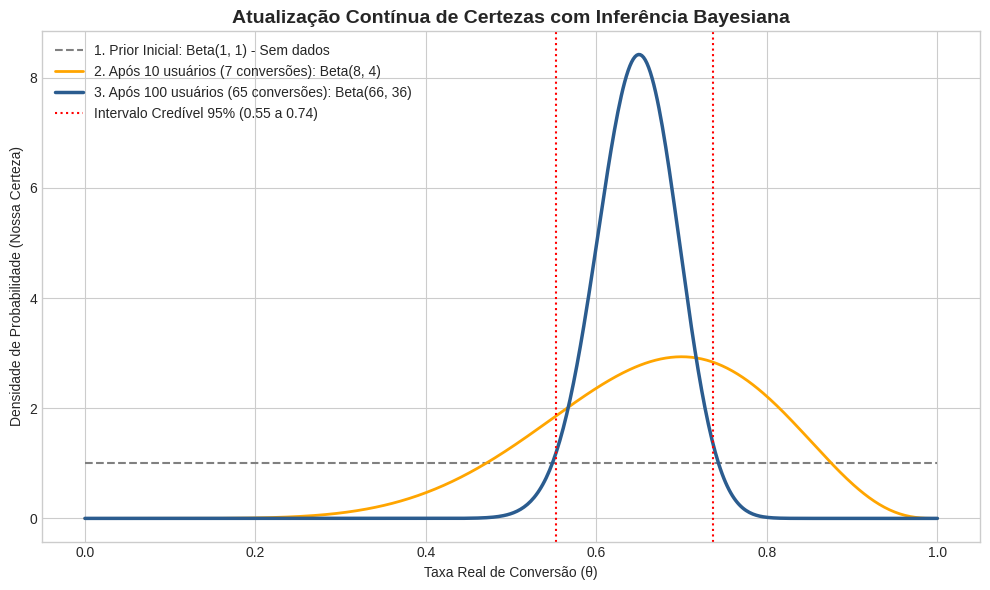

The matplotlib source for this figure:
# ==============================================================================
# LIVRO: O B-A-BA da Ciência de Dados
# Capítulo 05: Inferência Bayesiana e Atualização de Probabilidades
# Arquivo: 05_inferencia_bayesiana.py
# ==============================================================================
# Repositório Oficial de Códigos do Livro
# Execute este arquivo localmente no VS Code ou copie para o Google Colab.
# ==============================================================================

import numpy as np
import matplotlib.pyplot as plt
from scipy.stats import beta

# Configuração visual elegante
plt.style.use("seaborn-v0_8-whitegrid" if "seaborn-v0_8-whitegrid" in plt.style.available else "default")
fig, ax = plt.subplots(figsize=(10, 6))

theta = np.linspace(0, 1, 500)

# 1. Prior: Não temos ideia prévia (distribuição uniforme Beta(1, 1))
a_prior, b_prior = 1, 1
plt.plot(theta, beta.pdf(theta, a_prior, b_prior), label="1. Prior Inicial: Beta(1, 1) - Sem dados", linestyle="--", color="gray")

# 2. Primeira Evidência: 10 acessos, 7 conversões
sucessos_1, total_1 = 7, 10
a_pos1 = a_prior + sucessos_1
b_pos1 = b_prior + (total_1 - sucessos_1)
plt.plot(theta, beta.pdf(theta, a_pos1, b_pos1), label=f"2. Após 10 usuários (7 conversões): Beta({a_pos1}, {b_pos1})", color="orange", linewidth=2)

# 3. Evidência Robusta: Mais 90 acessos (totalizando 65 conversões em 100 acessos)
sucessos_2, total_2 = 65, 100
a_pos2 = a_prior + sucessos_2
b_pos2 = b_prior + (total_2 - sucessos_2)
plt.plot(theta, beta.pdf(theta, a_pos2, b_pos2), label=f"3. Após 100 usuários (65 conversões): Beta({a_pos2}, {b_pos2})", color="#2b5c8f", linewidth=2.5)

# Calculando o intervalo de credibilidade de 95% da posterior final
limite_inferior = beta.ppf(0.025, a_pos2, b_pos2)
limite_superior = beta.ppf(0.975, a_pos2, b_pos2)
plt.axvline(limite_inferior, color="red", linestyle=":", label=f"Intervalo Credível 95% ({limite_inferior:.2f} a {limite_superior:.2f})")
plt.axvline(limite_superior, color="red", linestyle=":")

plt.title("Atualização Contínua de Certezas com Inferência Bayesiana", fontsize=14, fontweight="bold")
plt.xlabel("Taxa Real de Conversão (θ)")
plt.ylabel("Densidade de Probabilidade (Nossa Certeza)")
plt.legend(loc="upper left")
plt.tight_layout()
plt.show()
